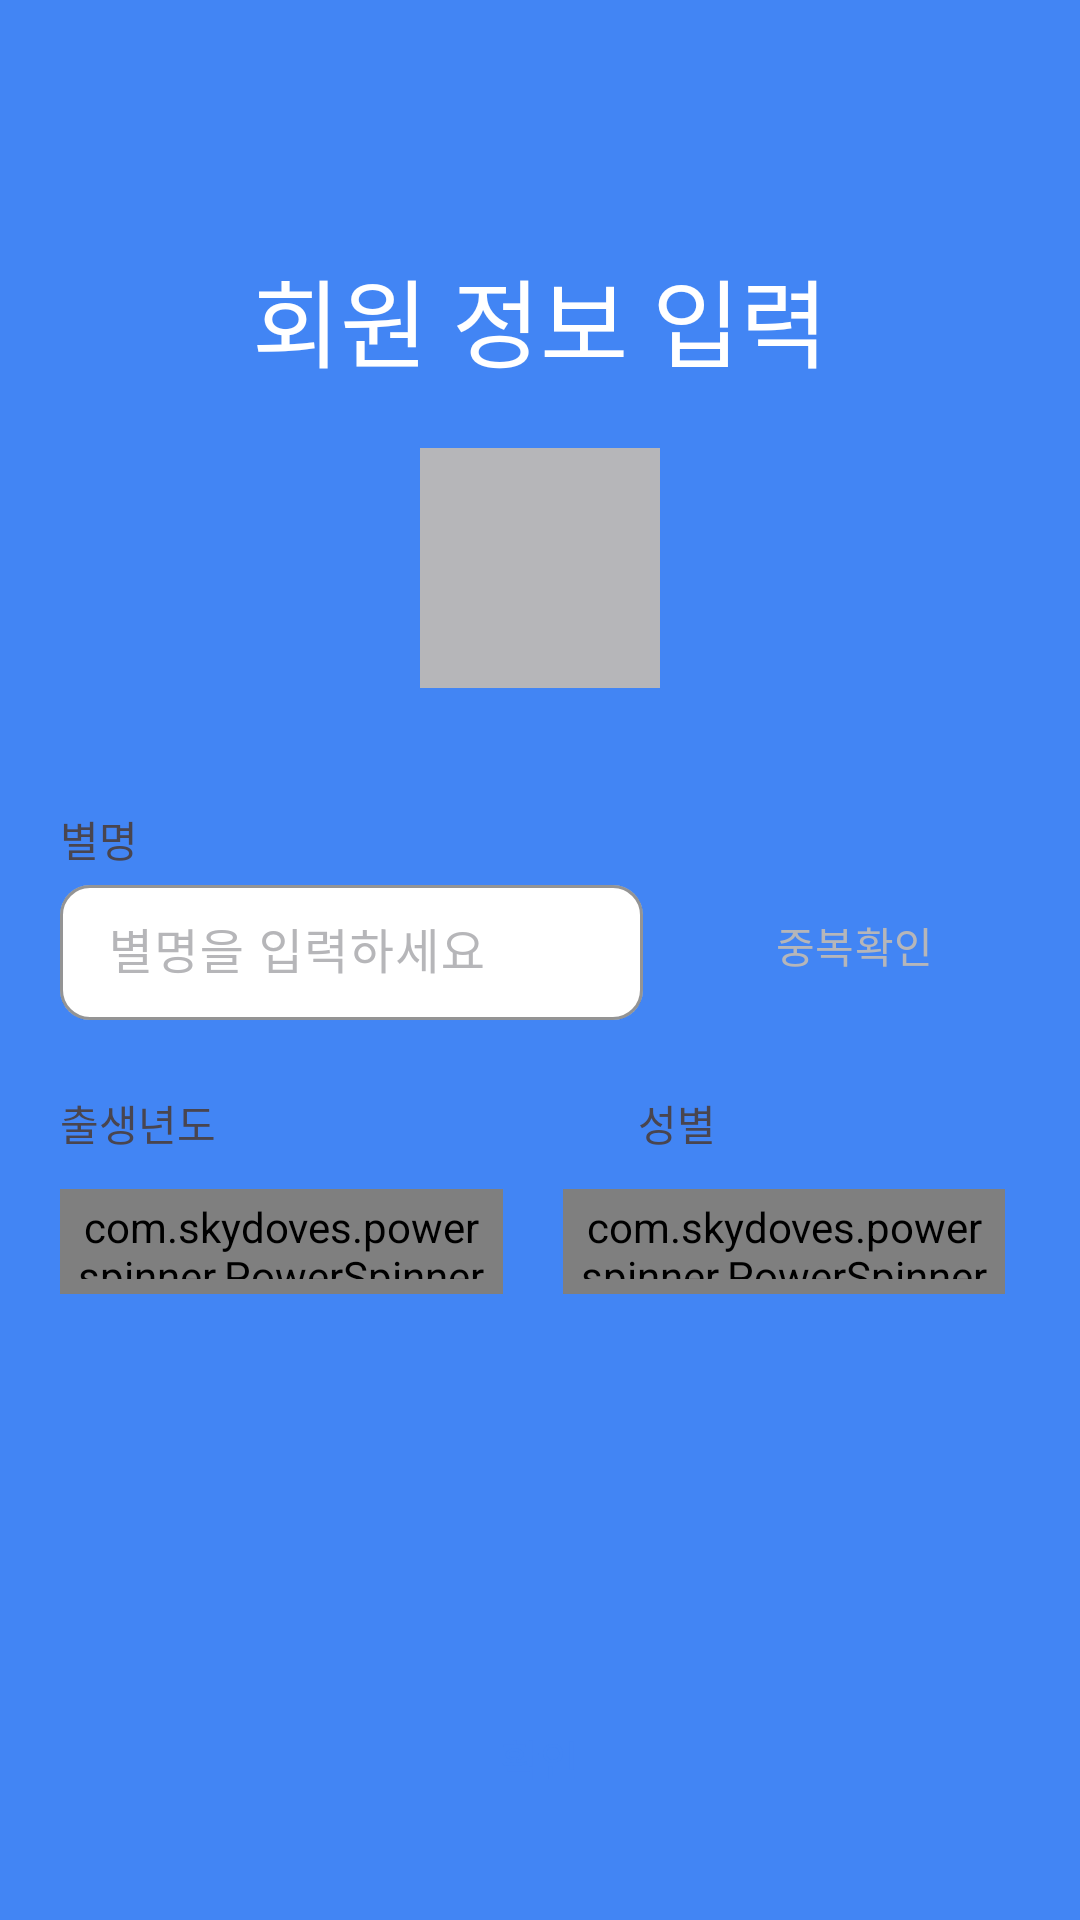

Layout XML and referenced resources for this Android screen:
<!-- AndroidManifest.xml: application theme Theme.SongForYou -->
<!-- res/layout/fragment_social_join.xml -->
<?xml version="1.0" encoding="utf-8"?>
<layout xmlns:android="http://schemas.android.com/apk/res/android"
    xmlns:tools="http://schemas.android.com/tools"
    xmlns:app="http://schemas.android.com/apk/res-auto">

    <data>

    </data>

    <androidx.constraintlayout.widget.ConstraintLayout
        android:layout_width="match_parent"
        android:layout_height="match_parent"
        tools:context=".view.login.social.SocialJoinFragment"
        android:background="@color/seed">
        <androidx.appcompat.widget.AppCompatTextView
            android:id="@+id/tv_socialJoin_header"
            android:layout_width="match_parent"
            android:layout_height="0dp"
            android:layout_marginTop="83dp"
            android:gravity="center"
            android:text="회원 정보 입력"
            android:textColor="@color/white"
            android:textSize="32sp"
            app:layout_constraintStart_toStartOf="parent"
            app:layout_constraintEnd_toEndOf="parent"
            app:layout_constraintTop_toTopOf="parent" />

        <FrameLayout
            android:id="@+id/frameLayout_form"
            android:layout_width="match_parent"
            android:layout_height="0dp"
            app:layout_constraintBottom_toBottomOf="parent"
            app:layout_constraintEnd_toEndOf="parent"
            app:layout_constraintStart_toStartOf="parent"
            app:layout_constraintTop_toBottomOf="@id/tv_socialJoin_header">

            <FrameLayout
                android:layout_width="match_parent"
                android:layout_height="match_parent"
                android:layout_marginTop="61dp"
                android:background="@drawable/background_card" />

            <androidx.constraintlayout.widget.ConstraintLayout
                android:layout_width="match_parent"
                android:layout_height="match_parent">

                <ImageView
                    android:id="@+id/iv_profile_img"
                    android:layout_width="80dp"
                    android:layout_height="80dp"
                    android:layout_marginTop="20dp"
                    android:background="@color/light_grey"
                    app:layout_constraintEnd_toEndOf="parent"
                    app:layout_constraintStart_toStartOf="parent"
                    app:layout_constraintTop_toTopOf="parent" />

                <androidx.constraintlayout.widget.ConstraintLayout
                    android:id="@+id/constraint_form"
                    android:layout_width="match_parent"
                    android:layout_height="match_parent"
                    android:layout_marginTop="100dp"
                    android:elevation="20dp"
                    android:translationZ="1dp"
                    app:layout_constraintBottom_toBottomOf="parent"
                    app:layout_constraintEnd_toEndOf="parent"
                    app:layout_constraintStart_toStartOf="parent"
                    app:layout_constraintTop_toBottomOf="@id/iv_profile_img">

                    <androidx.appcompat.widget.AppCompatTextView
                        android:id="@+id/tv_nickname_header"
                        android:layout_width="wrap_content"
                        android:layout_height="wrap_content"
                        android:layout_marginStart="20dp"
                        android:layout_marginTop="40dp"
                        android:text="별명"
                        app:layout_constraintStart_toStartOf="parent"
                        app:layout_constraintTop_toTopOf="parent" />

                    <com.google.android.material.textfield.TextInputLayout
                        android:id="@+id/et_nickname"
                        style="@style/Widget.Material3.TextInputLayout.OutlinedBox.Dense"
                        android:layout_width="0dp"
                        android:layout_height="wrap_content"
                        android:layout_marginHorizontal="20dp"
                        android:textColorHint="@color/light_grey"
                        app:boxBackgroundColor="@color/white"
                        app:boxBackgroundMode="outline"
                        app:boxCornerRadiusBottomEnd="10dp"
                        app:boxCornerRadiusBottomStart="10dp"
                        app:boxCornerRadiusTopEnd="10dp"
                        app:boxCornerRadiusTopStart="10dp"
                        app:boxStrokeColor="@color/seed"
                        app:boxStrokeWidth="1dp"
                        app:layout_constraintEnd_toStartOf="@id/btn_nickname_check"
                        app:layout_constraintStart_toStartOf="parent"
                        app:layout_constraintTop_toBottomOf="@id/tv_nickname_header">

                        <com.google.android.material.textfield.TextInputEditText
                            android:layout_width="match_parent"
                            android:layout_height="match_parent"
                            android:hint="별명을 입력하세요" />
                    </com.google.android.material.textfield.TextInputLayout>

                    <Button
                        android:id="@+id/btn_nickname_check"
                        style="@style/Widget.Material3.Button.OutlinedButton"
                        android:layout_width="wrap_content"
                        android:layout_height="wrap_content"
                        android:layout_marginEnd="25dp"
                        android:text="중복확인"
                        android:textColor="@color/light_grey"
                        app:layout_constraintBottom_toBottomOf="@id/et_nickname"
                        app:layout_constraintEnd_toEndOf="parent"
                        app:layout_constraintStart_toEndOf="@id/et_nickname"
                        app:layout_constraintTop_toTopOf="@id/et_nickname" />

                    <androidx.appcompat.widget.AppCompatTextView
                        android:id="@+id/tv_year_header"
                        android:layout_width="wrap_content"
                        android:layout_height="wrap_content"
                        android:layout_marginStart="20dp"
                        android:layout_marginTop="24dp"
                        android:text="출생년도"
                        app:layout_constraintStart_toStartOf="parent"
                        app:layout_constraintTop_toBottomOf="@id/et_nickname" />

                    <com.skydoves.powerspinner.PowerSpinnerView
                        android:id="@+id/spinner_year"
                        android:layout_width="0dp"
                        android:layout_height="35dp"
                        android:layout_marginHorizontal="20dp"
                        android:layout_marginTop="12dp"
                        android:background="@drawable/btn_square_grey"
                        android:gravity="center"
                        android:hint="선택"
                        android:padding="5dp"
                        android:textColor="@color/light_grey"
                        android:textColorHint="@color/light_grey"
                        android:textSize="12sp"
                        app:layout_constraintStart_toStartOf="parent"
                        app:layout_constraintTop_toBottomOf="@id/tv_year_header"
                        app:layout_constraintEnd_toStartOf="@id/spinner_gender"
                        app:spinner_arrow_gravity="end"
                        app:spinner_arrow_padding="8dp"
                        app:spinner_arrow_show="true"
                        app:spinner_arrow_tint="@color/seed"
                        app:spinner_divider_color="@color/white"
                        app:spinner_divider_show="true"
                        app:spinner_divider_size="1dp"
                        app:spinner_item_array="@array/year"
                        app:spinner_popup_animation="dropdown"
                        app:spinner_popup_background="@drawable/background_spinner"
                        app:spinner_popup_elevation="14dp" />

                    <androidx.appcompat.widget.AppCompatTextView
                        android:id="@+id/tv_gender_header"
                        android:layout_width="wrap_content"
                        android:layout_height="wrap_content"
                        android:layout_marginStart="20dp"
                        android:layout_marginTop="24dp"
                        android:layout_marginBottom="12dp"
                        android:text="성별"
                        app:layout_constraintBottom_toTopOf="@+id/spinner_gender"
                        app:layout_constraintEnd_toEndOf="parent"
                        app:layout_constraintHorizontal_bias="0.171"
                        app:layout_constraintStart_toEndOf="@id/spinner_year"
                        app:layout_constraintTop_toBottomOf="@id/et_nickname"
                        app:layout_constraintVertical_bias="0.0" />

                    <com.skydoves.powerspinner.PowerSpinnerView
                        android:id="@+id/spinner_gender"
                        android:layout_width="0dp"
                        android:layout_height="35dp"
                        android:layout_marginHorizontal="20dp"
                        android:background="@drawable/btn_square_grey"
                        android:gravity="center"
                        android:hint="선택"
                        android:layout_marginEnd="25dp"
                        android:padding="5dp"
                        android:textColor="@color/light_grey"
                        android:textColorHint="@color/light_grey"
                        android:textSize="12sp"
                        app:layout_constraintBottom_toBottomOf="@id/spinner_year"
                        app:layout_constraintEnd_toEndOf="parent"
                        app:layout_constraintHorizontal_bias="0.504"
                        app:layout_constraintStart_toEndOf="@id/spinner_year"
                        app:layout_constraintTop_toTopOf="@id/spinner_year"
                        app:layout_constraintVertical_bias="0.0"
                        app:spinner_arrow_gravity="end"
                        app:spinner_arrow_padding="8dp"
                        app:spinner_arrow_show="true"
                        app:spinner_arrow_tint="@color/seed"
                        app:spinner_divider_color="@color/white"
                        app:spinner_divider_show="true"
                        app:spinner_divider_size="1dp"
                        app:spinner_item_array="@array/gender"
                        app:spinner_popup_animation="dropdown"
                        app:spinner_popup_background="@drawable/background_spinner"
                        app:spinner_popup_elevation="14dp" />

                    <Button
                        android:id="@+id/btn_join"
                        style="@style/Widget.Material3.Button.OutlinedButton"
                        android:layout_width="0dp"
                        android:layout_height="wrap_content"
                        android:layout_marginHorizontal="20dp"
                        android:layout_marginBottom="30dp"
                        android:text="확인"
                        android:textColor="@color/seed"
                        app:layout_constraintBottom_toBottomOf="parent"
                        app:layout_constraintEnd_toEndOf="parent"
                        app:layout_constraintStart_toStartOf="parent"/>

                </androidx.constraintlayout.widget.ConstraintLayout>
            </androidx.constraintlayout.widget.ConstraintLayout>

        </FrameLayout>



    </androidx.constraintlayout.widget.ConstraintLayout>
</layout>
<!-- resources referenced by this layout -->
<resources>
  <string-array name="gender">
          <item>남자</item>
          <item>여자</item>
      </string-array>
  <string-array name="year">
          <item>2020</item>
          <item>2019</item>
          <item>2018</item>
          <item>2017</item>
          <item>2016</item>
          <item>2015</item>
          <item>2014</item>
          <item>2013</item>
          <item>2012</item>
          <item>2011</item>
          <item>2010</item>
          <item>2009</item>
          <item>2008</item>
          <item>2007</item>
          <item>2006</item>
          <item>2005</item>
          <item>2004</item>
          <item>2003</item>
          <item>2002</item>
          <item>2001</item>
          <item>2000</item>
          <item>1999</item>
          <item>1998</item>
          <item>1997</item>
          <item>1996</item>
          <item>1995</item>
          <item>1994</item>
          <item>1993</item>
          <item>1992</item>
          <item>1991</item>
      </string-array>
  <color name="light_grey">#FFb6b6b9</color>
  <color name="seed">#4285F4</color>
  <color name="white">#FFFFFFFF</color>
  <!-- drawable background_spinner (drawable) -->
  <?xml version="1.0" encoding="utf-8"?>
  <shape xmlns:android="http://schemas.android.com/apk/res/android"
      android:shape="rectangle">
      
      
      
      
  
      <solid android:color="@color/white" />
      
      
      
  
      <corners android:radius="10dp" />
  </shape>
  <!-- drawable btn_square_grey (drawable) -->
  <?xml version="1.0" encoding="utf-8"?>
  <shape xmlns:android="http://schemas.android.com/apk/res/android"
      android:shape="rectangle">
      
      
      
      
  
      <solid android:color="@color/white" />
      <stroke
          android:width="1dp"
          android:color="@color/light_grey" />
  
      <corners android:radius="10dp" />
  </shape>
  <color name="black">#FF000000</color>
  <color name="bottom_navi_background">#1D1D1D</color>
  <color name="md_theme_light_primary">#005AC1</color>
  <color name="md_theme_light_onPrimary">#FFFFFF</color>
  <color name="md_theme_light_primaryContainer">#D8E2FF</color>
  <color name="md_theme_light_onPrimaryContainer">#001A41</color>
  <color name="md_theme_light_secondary">#575E71</color>
  <color name="md_theme_light_onSecondary">#FFFFFF</color>
  <color name="md_theme_light_secondaryContainer">#DBE2F9</color>
  <color name="md_theme_light_onSecondaryContainer">#141B2C</color>
  <color name="md_theme_light_tertiary">#4E57A9</color>
  <color name="md_theme_light_onTertiary">#FFFFFF</color>
  <color name="md_theme_light_tertiaryContainer">#E0E0FF</color>
  <color name="md_theme_light_onTertiaryContainer">#020865</color>
  <color name="md_theme_light_error">#BA1A1A</color>
  <color name="md_theme_light_errorContainer">#FFDAD6</color>
  <color name="md_theme_light_onError">#FFFFFF</color>
  <color name="md_theme_light_onErrorContainer">#410002</color>
  <color name="md_theme_light_background">#FEFBFF</color>
  <color name="md_theme_light_onBackground">#1B1B1F</color>
  <color name="md_theme_light_surface">#FEFBFF</color>
  <color name="md_theme_light_onSurface">#E1E2EC</color>
  <color name="md_theme_light_surfaceVariant">#E1E2EC</color>
  <color name="md_theme_light_onSurfaceVariant">#44474F</color>
  <color name="md_theme_light_outline">#74777F</color>
  <color name="md_theme_light_inverseOnSurface">#F2F0F4</color>
  <color name="md_theme_light_inverseSurface">#303033</color>
  <color name="md_theme_light_inversePrimary">#ADC6FF</color>
</resources>
